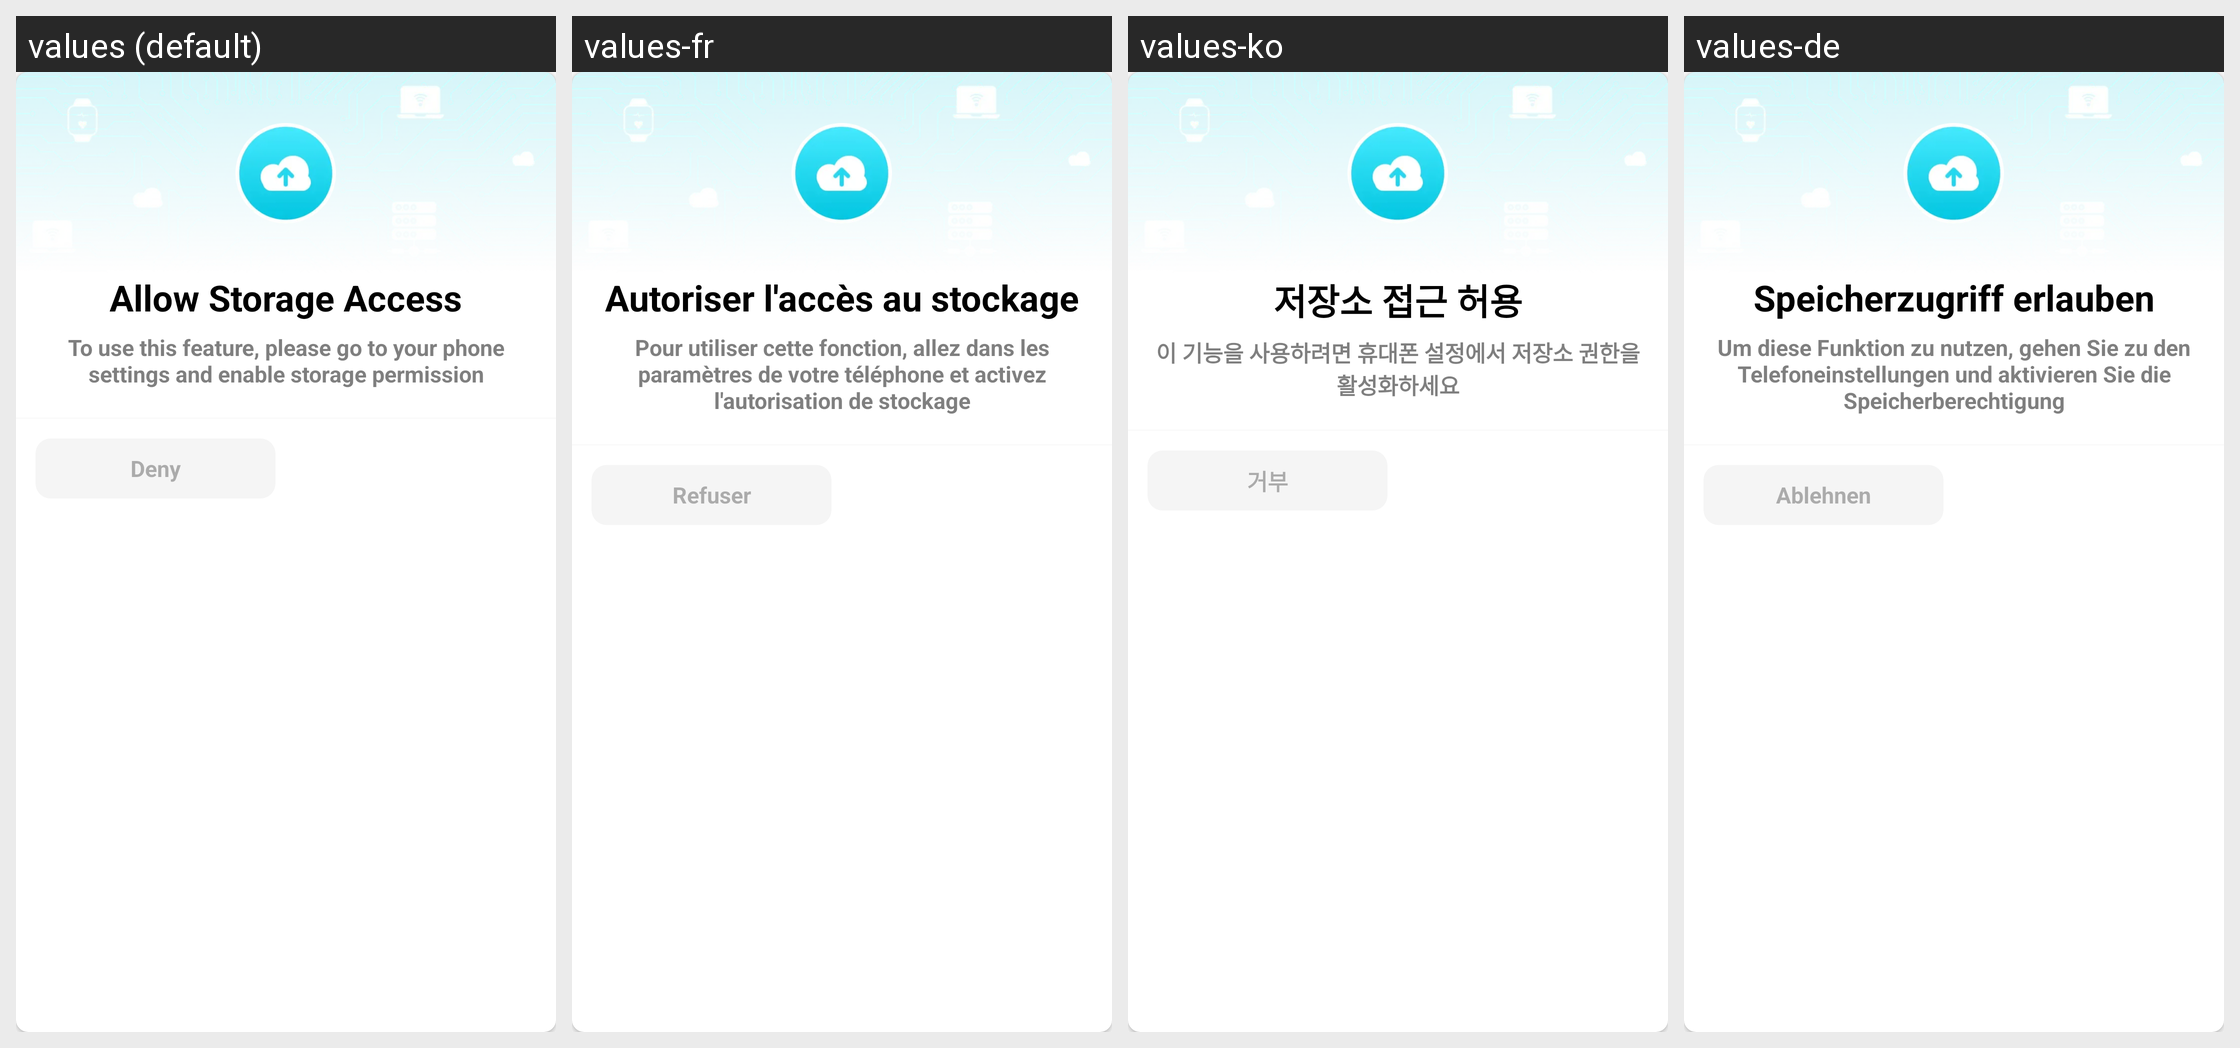

For this localized Android screen grid, give each drawn string resource with its value in every locale shown.
Android screen res/layout/browser_pop_storage.xml rendered under 4 locales, left to right: values (default), values-fr, values-ko, values-de. Device: Nexus 5 (rendered at 1080×1920; each locale shown at half size, 540×960, under a caption strip naming it); theme Theme.AioBrowser.
Other locales in the repository, not shown: values-ar, values-es, values-in, values-it, values-ja, values-pt, values-ru, values-th, values-tr, values-vi.
Strings drawn on this screen, with the default value and each locale's value (text and hints the layout hard-codes, and strings that could not be matched under every locale, appear in the picture but are not listed):

app_allow_storage_access
  values: Allow Storage Access
  values-fr: Autoriser l'accès au stockage
  values-ko: 저장소 접근 허용
  values-de: Speicherzugriff erlauben

app_allow_storage_access_content
  values: To use this feature, please go to your phone settings and enable storage permission
  values-fr: Pour utiliser cette fonction, allez dans les paramètres de votre téléphone et activez l'autorisation de stockage
  values-ko: 이 기능을 사용하려면 휴대폰 설정에서 저장소 권한을 활성화하세요
  values-de: Um diese Funktion zu nutzen, gehen Sie zu den Telefoneinstellungen und aktivieren Sie die Speicherberechtigung

app_deny
  values: Deny
  values-fr: Refuser
  values-ko: 거부
  values-de: Ablehnen
